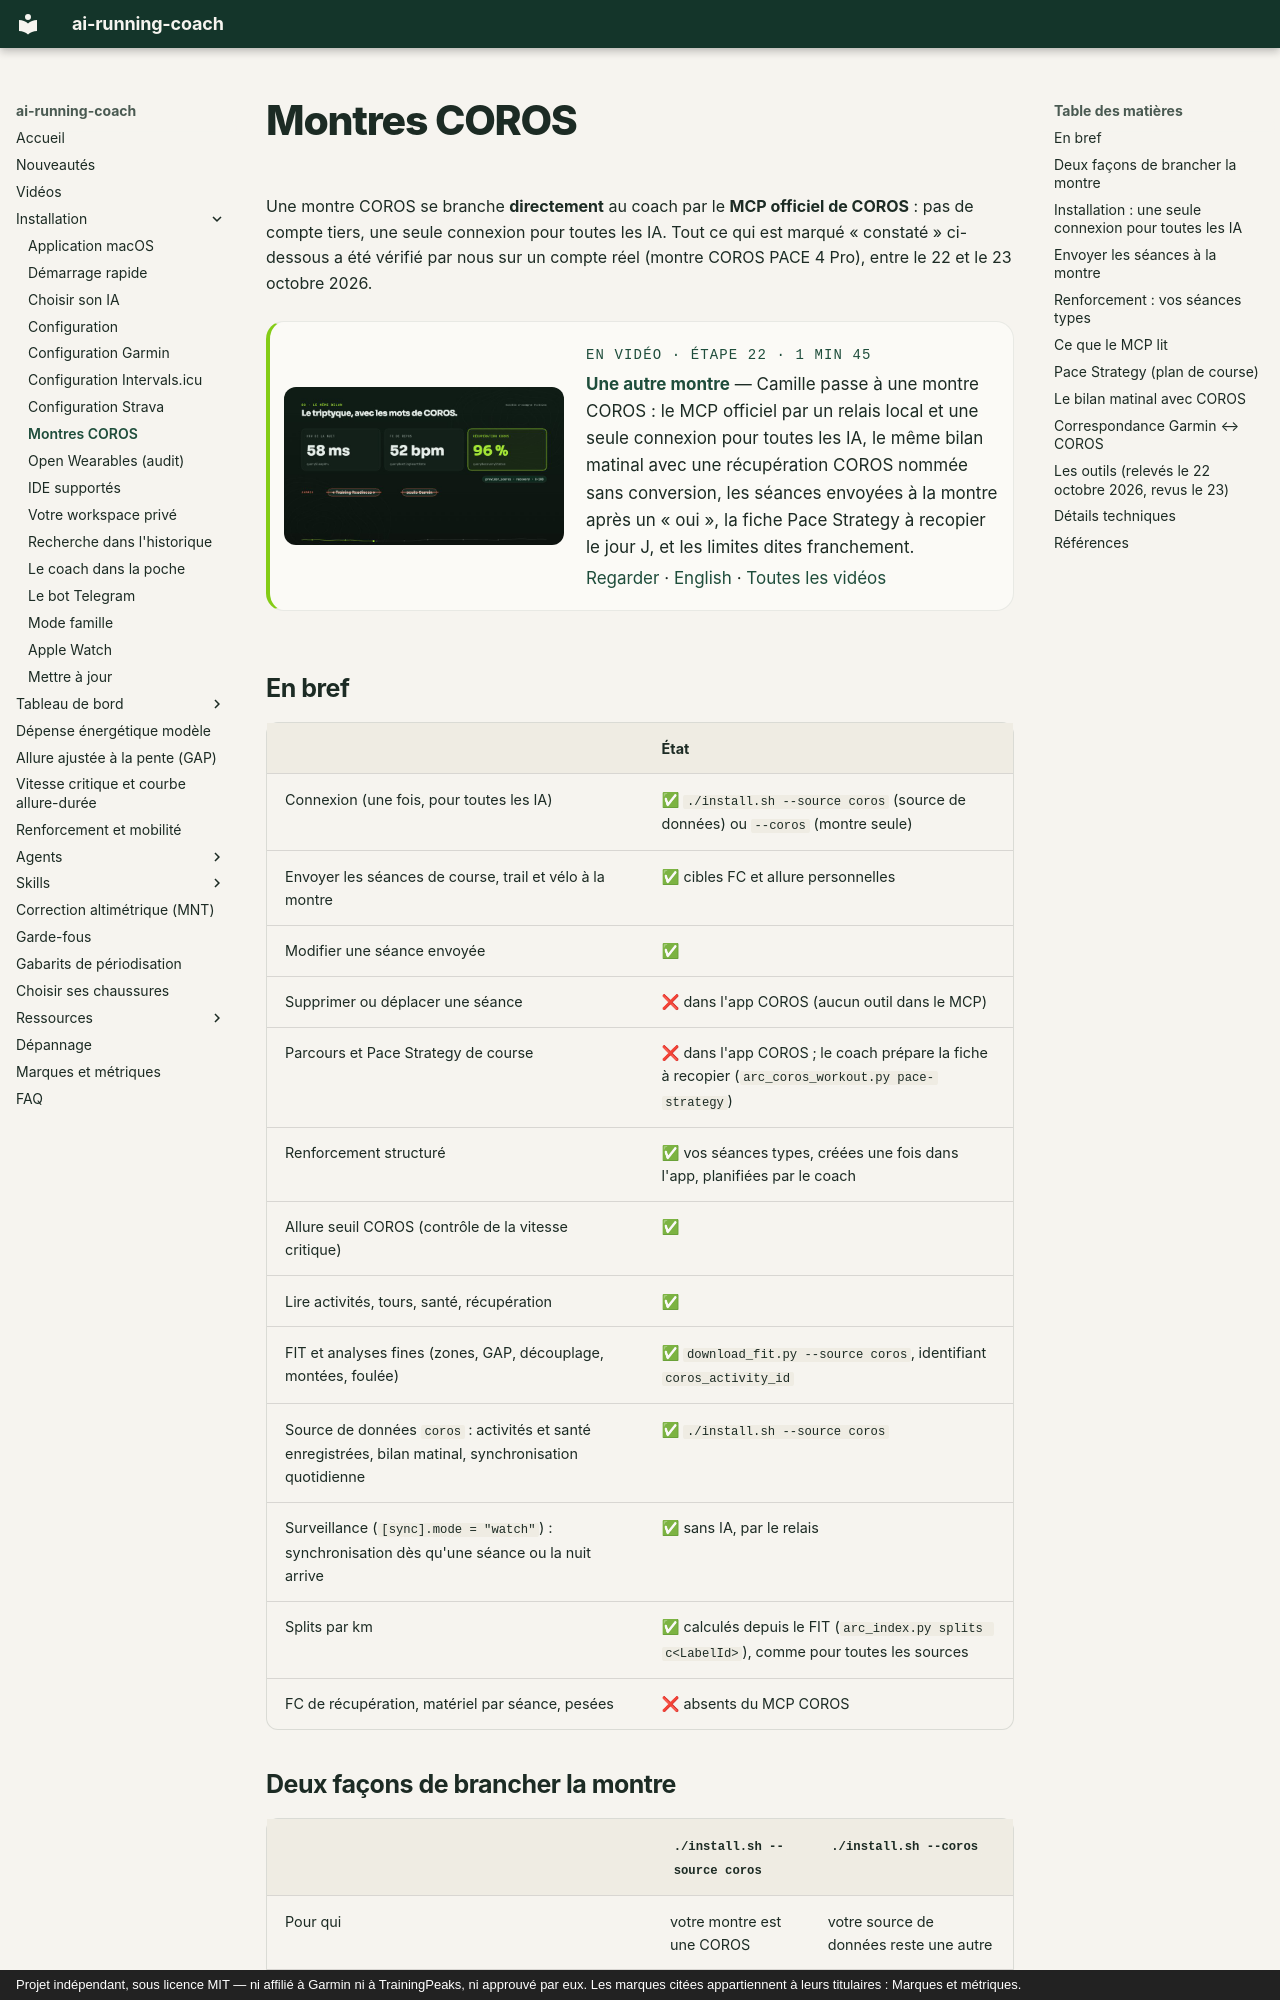

repository: mmornati/ai-running-coach · page: coros/index.html · generator: mkdocs · copyright: Projet indépendant, sous licence MIT — ni affilié à Garmin ni à TrainingPeaks, ni approuvé par eux. Les marques citées appartiennent à leurs titulaires : Marques et métriques.

# Montres COROS

Une montre COROS se branche **directement** au coach par le **MCP officiel de COROS** :
pas de compte tiers, une seule connexion pour toutes les IA. Tout ce qui est marqué
« constaté » ci-dessous a été vérifié par nous sur un compte réel (montre COROS PACE 4
Pro), entre le 22 et le 23 octobre 2026.

<!-- arc-video:montre-coros -->
<div class="arc-video-card" markdown>

[![Une autre montre](video/montre-coros/poster.jpg)](video/montre-coros/index.html)

<div markdown>

<span class="arc-video__meta">En vidéo · Étape 22 · 1 min 45</span>

**[Une autre montre](video/montre-coros/index.html)** — Camille passe à une montre COROS : le MCP officiel par un relais local et une seule connexion pour toutes les IA, le même bilan matinal avec une récupération COROS nommée sans conversion, les séances envoyées à la montre après un « oui », la fiche Pace Strategy à recopier le jour J, et les limites dites franchement.

[Regarder](video/montre-coros/index.html) · [English](video/montre-coros/index.html?lang=en) · [Toutes les vidéos](videos.md)

</div>

</div>
<!-- /arc-video -->

## En bref

| | État |
|---|---|
| Connexion (une fois, pour toutes les IA) | ✅ `./install.sh --source coros` (source de données) ou `--coros` (montre seule) |
| Envoyer les séances de course, trail et vélo à la montre | ✅ cibles FC et allure personnelles |
| Modifier une séance envoyée | ✅ |
| Supprimer ou déplacer une séance | ❌ dans l'app COROS (aucun outil dans le MCP) |
| Parcours et Pace Strategy de course | ❌ dans l'app COROS ; le coach prépare la fiche à recopier (`arc_coros_workout.py pace-strategy`) |
| Renforcement structuré | ✅ vos séances types, créées une fois dans l'app, planifiées par le coach |
| Allure seuil COROS (contrôle de la vitesse critique) | ✅ |
| Lire activités, tours, santé, récupération | ✅ |
| FIT et analyses fines (zones, GAP, découplage, montées, foulée) | ✅ `download_fit.py --source coros`, identifiant `coros_activity_id` |
| Source de données `coros` : activités et santé enregistrées, bilan matinal, synchronisation quotidienne | ✅ `./install.sh --source coros` |
| Surveillance (`[sync].mode = "watch"`) : synchronisation dès qu'une séance ou la nuit arrive | ✅ sans IA, par le relais |
| Splits par km | ✅ calculés depuis le FIT (`arc_index.py splits c<LabelId>`), comme pour toutes les sources |
| FC de récupération, matériel par séance, pesées | ❌ absents du MCP COROS |

## Deux façons de brancher la montre

| | `./install.sh --source coros` | `./install.sh --coros` |
|---|---|---|
| Pour qui | votre montre est une COROS | votre source de données reste une autre |
| Activités et santé enregistrées (`activities/`, `medical/`), bilan matinal, synchronisation quotidienne, surveillance | ✅ comme avec Garmin | ❌ lectures pendant la conversation seulement |
| Séances envoyées à la montre | ✅ destination principale | ✅ |

`--source coros` implique `--coros` (le relais est la source de données) ; `--no-coros` lui
est refusé. Il installe aussi un petit environnement Python dédié à la lecture des FIT
(`~/.local/share/ai-running-coach/fit-reader`, `fitparse`), puisque `garmin-mcp` n'est plus là.
